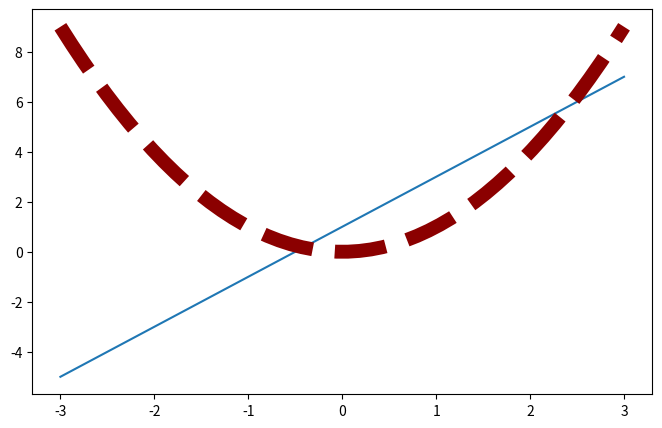

Write Python code to recreate this figure.
import numpy as np
import matplotlib.pyplot as plt

x = np.linspace(-3, 3, 50)
y1 = 2*x + 1
y2 = x**2

plt.figure(num=5, figsize=(8,5))
plt.plot(x, y1)
plt.plot(x, y2, color='DarkRed', lw=10, ls='--')
# lw = linewidth   ls = linestyle

plt.show()